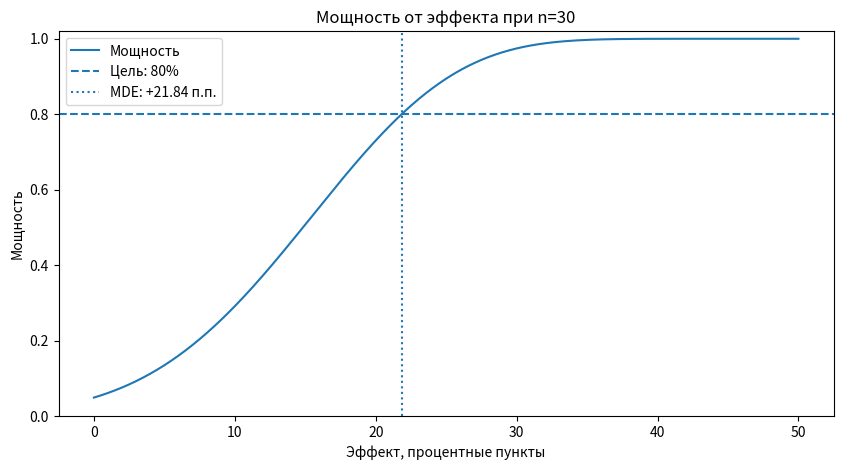
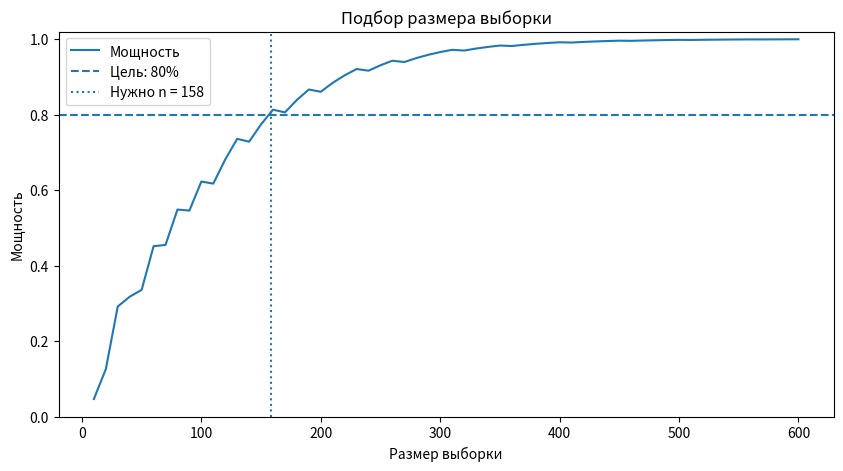

Here is the Python script that generated these plots, in order:
from scipy.stats import binom
import numpy as numpy
from matplotlib import pyplot


N = 30                # размер текущей выборки
MU_H0 = 0.50          # базовая вероятность успеха (50%)
ALPHA = 0.05          # уровень значимости
MIN_POWER = 0.80      # желаемая мощность (80%)
DESIRED_MDE = 0.10   # какой эффект хотим обнаружить (+10 п.п.)
MAX_N = 30000         # максимальное число наблюдений при поиске размера выборки
SHOW_PLOTS = True     # False — только числа


def get_stat_power(N, mu_h0, mu_alternative, alpha):
    '''Вычисляет статистическую мощность критерия для биномиального распределения
    
    Параметры:
        N - количество бернуллиевских экспериментов (размер выборки)
        mu_h0 - вероятность успеха в нулевой гипотезе
        mu_alternative - предполагаемая вероятность успеха в эксперименте
        alpha - уровень значимости критерия
    '''
    binom_h0 = binom(n=N, p=mu_h0)
    binom_alternative = binom(n=N, p=mu_alternative)

    # вычисляем критическое значение
    critical_value = binom_h0.ppf(1 - alpha) + 1
    # вычисляем мощность по формуле
    return 1 - binom_alternative.cdf(critical_value - 1) 

def binom_test_mde_one_sided(N, mu0, alpha=0.05, min_power=0.8):
    '''Вычисляет MDE одностороннего критерия для проверки гипотезы mu = mu0 в задаче с доставкой
    
    Параметры:
        N (int) - размер выборки
        mu0 (float) - вероятность успеха в нулевой гипотезе
        alpha (float) - уровень значимости критерия
        min_power (float) - желаемая мощность
        
    Возвращает:
        float - MDE'''
    delta_grid = numpy.linspace(0, 1 - mu0, 500) 
    power = get_stat_power(N, mu0, mu0 + delta_grid, alpha=alpha)
    # выберем подходящие delta и вернем первую
    fit_delta = delta_grid[power >= min_power]
    if fit_delta.size == 0:
        raise ValueError("При заданных параметрах целевая мощность недостижима")
    return float(fit_delta[0])

mde = binom_test_mde_one_sided(N, MU_H0, alpha=ALPHA, min_power=MIN_POWER)
print(f"MDE для n={N}: +{mde*100:.2f} процентных пункта")

# Обычно MDE считают не просто так, а неразрывно с ним идёт вопрос об определении размера выборки.
n_grid = numpy.arange(1, MAX_N + 1)
power_by_n = get_stat_power(n_grid, MU_H0, MU_H0 + DESIRED_MDE, alpha=ALPHA)
suitable_n = n_grid[power_by_n >= MIN_POWER]
if suitable_n.size == 0:
    print("Для выбранного MDE необходимый размер выборки больше MAX_N")
else:
    min_n = int(suitable_n.min())
    print(f"Нужный размер выборки для эффекта +{DESIRED_MDE*100:.2f} п.п.: {min_n}")


if SHOW_PLOTS:
    delta_grid = numpy.linspace(0, 1 - MU_H0, 500)
    power_by_effect = get_stat_power(N, MU_H0, MU_H0 + delta_grid, alpha=ALPHA)

    pyplot.figure(figsize=(10, 5))
    pyplot.plot(delta_grid * 100, power_by_effect, label="Мощность")
    pyplot.axhline(MIN_POWER, ls="--", label=f"Цель: {MIN_POWER:.0%}")
    # считаем минимальный эффект мощности в 80%
    pyplot.axvline(mde * 100, ls=":", label=f"MDE: +{mde*100:.2f} п.п.")
    pyplot.xlabel("Эффект, процентные пункты")
    pyplot.ylabel("Мощность")
    pyplot.ylim(0, 1.02)
    pyplot.title(f"Мощность от эффекта при n={N}")
    pyplot.legend()
    pyplot.show()


if SHOW_PLOTS:
    # можем вычислить мощность сразу для всех n
    graph_n = numpy.arange(10, min(MAX_N, max(600, N*20)) + 1, 10)
    graph_power = get_stat_power(graph_n, MU_H0, MU_H0 + DESIRED_MDE, alpha=ALPHA)

    pyplot.figure(figsize=(10, 5))
    pyplot.plot(graph_n, graph_power, label="Мощность")
    pyplot.axhline(MIN_POWER, ls="--", label=f"Цель: {MIN_POWER:.0%}")
    if suitable_n.size:
        pyplot.axvline(min_n, ls=":", label=f"Нужно n = {min_n}")
    pyplot.xlabel("Размер выборки")
    pyplot.ylabel("Мощность")
    pyplot.ylim(0, 1.02)
    pyplot.title("Подбор размера выборки")
    pyplot.legend()
    pyplot.show()
